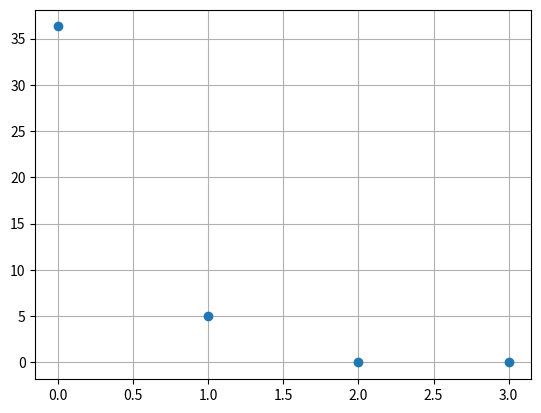

Source code (Python):
# [redacted]

"""
Working example of Machine Learning approach to pCT image reconstruction.
"""

import numpy as np
import matplotlib.pyplot as plt

# % matplotlib inline


class Track:
    """
    Track consists of measured energy Edet and list of voxels' coordinates.
    The coordinates are the same for voxel weight and for voxel derivatives.
    Class Track has a global pointer to Phantom and to the Phantom filled
    by derivatives.
    """
    phantom_w = None
    phantom_d = None
    Einc = None  # incident energy

    def __init__(self, Edet, voxels):
        self.Edet = Edet  # Energy detector meausurement for this event
        self.voxels = voxels[:]  # use list copy

    def __repr__(self):
        s = 'Edet ' + str(Edet) + ' voxels'
        for voxel in self.voxels:
            s += ' ' + str(voxel)
        return s
    
    def loss(self):
        """
        --> Debug-purpose function
        Just calculates loss: not terrible useful w/o derivatives
        :return: loss function J
        """
        dE = self.Einc - self.Edet
        for voxel in self.voxels:
            row, col = voxel
            dE -= Track.phantom_w[row, col]
        return dE
    
    def loss_der(self):
        """
        --> Mainstream function
        Calculates the loss function and modifies derivatives
        :return: loss function
        NB: modifies phantom_d passed by references
        """
        dE = self.Einc - self.Edet
        for voxel in self.voxels:
            row, col = voxel
            dE -= Track.phantom_w[row, col]

        # modify derivative for this voxel
        for voxel in self.voxels:
            Track.phantom_d[row, col] = -dE  # minus because loss = (y - h(w))
        return dE

    def print(self):
        print(self.Edet, end='\t')
        for row_col in self.voxels:
            row, col = row_col
            # print('Track.phantom_w[row, col] =', Track.phantom_w[row, col])
            # print(Track.phantom_w[row, col], end='\t')  # print voxel value
            print(row_col, end='\t')                      # voxel coordinates
        print()


def generate_horizontal_rays(N):
    rays = []
    for row in range(N):
        ray = []
        for col in range(N):
            ray.append((row, col))
        rays.append(ray)
    return rays


def generate_vertical_rays(N):
    rays = []
    for col in range(N):
        ray = []
        for row in range(N):
            ray.append((row, col))
        rays.append(ray)
    return rays


def generate_diagonal_rays(N):
    """NB that the second coordinate in POSITIVE and NEGATIVE pairs is the same.
    The first one in NEGATIVE is related to first in POSITIVE as 4-x
    """

    # Generate positive slope rays

    rays_pos = []
    for row in range(N):
        i, j = row, 0
        ray_top = []
        ray_bot = []
        for k in range(row+1):
            # print((i-k, j+k), 'bottom:', (N-1-(j+k), N-1-(i-k)))
            ray_top.append((i-k, j+k))
            ray_bot.append((N-1-(j+k), N-1-(i-k)))
        # print()
        rays_pos.append(ray_top)
        rays_pos.append(ray_bot)

    # remove last ray - it's a duplicate of previous
    del rays_pos[-1]

    """Create negative slope rays changing the x-coordinate to (N-1) - x
    """

    rays_neg = []
    for ray_pos in rays_pos:
        ray_neg = []
        for cell in ray_pos:
            # append tuple with the first element changed to (N-1) - x
            ray_neg.append((N - 1 - cell[0], cell[1]))
        rays_neg.append(ray_neg)

    rays = rays_pos + rays_neg
    return rays


def generate_rays(N):
    rays = generate_horizontal_rays(N) +\
        generate_vertical_rays(N) +\
        generate_diagonal_rays(N)
    return rays


def print_phantom(phantom):
    for row in range(phantom.shape[0]):
        for col in range(phantom.shape[1]):
            print('{:8.2f}'.format(phantom[row, col]), end=' ')
        print()


N = 2
phantom_v = np.zeros((N, N))  # true values
phantom_w = np.zeros((N, N))  # weights
phantom_d = np.zeros((N, N))  # derivatives

# incident energy
Einc = 100  # MeV

#
# initialize Track global variables
#
Track.phantom_w = phantom_w
Track.phantom_d = phantom_d
Track.Einc = Einc

#
# set the phantom density (in terms of energy loss)
#
phantom_v[1, 1] = 10  # loss 10 MeV
phantom_v[1, 0] = 3   # loss 3 MeV
phantom_v[0, 0] = 5   # loss 5 MeV

# print('"real" phantom\n')
# print_phantom(phantom_v)

tracks = []
# # the track energy will be measured later
# tracks.append(Track(Einc, [(0, 0), (0, 1)]))
# ### tracks.append(Track(Einc, [(1, 0), (1, 1)]))  # arbitrary eliminated
# tracks.append(Track(Einc, [(0, 0), (1, 0)]))
# tracks.append(Track(Einc, [(0, 1), (1, 1)]))
# tracks.append(Track(Einc, [(0, 0)]))
# ### tracks.append(Track(Einc, [(1, 0), (0, 1)]))  # arbitrary eliminated
# tracks.append(Track(Einc, [(1, 1)]))
# tracks.append(Track(Einc, [(1, 0)]))
# ### tracks.append(Track(Einc, [(0, 0), (1, 1)]))  # arbitrary eliminated
# tracks.append(Track(Einc, [(0, 1)]))

# Generate rays and create tracks

generated_rays = generate_rays(N)
for ray in generated_rays:
    tracks.append(Track(Einc, ray))

# measure the energy
for track in tracks:
    Elost = 0
    for voxel in track.voxels:
        row, col = voxel
        Elost += phantom_v[row, col]
    track.Edet = Einc - Elost

print('\nMeasured tracks:')

for track in tracks:
    track.print()


###############################################


def costFunction_calculate(tracks, phantom_w):
    """
    Calculates cost function, does not compute derivatives
    """
    J = 0.  # cost function

    for track in tracks:
        loss = track.loss()  # does not compute derivatives
        J += loss * loss

    return J / len(tracks) / 2


def costFunction(tracks, phantom_w, phantom_d):
    """
    Returns cost function.
    The derivatives phantom_d will be changed in-place as passed by reference
    """
    J = 0.  # cost function
    # clear derivatives
    phantom_d = np.zeros((phantom_d.shape[0], phantom_d.shape[1]))

    for track in tracks:
        loss = track.loss_der()  # calcs loss function J and modifies phantom_d
        J += loss * loss

    phantom_d /= len(tracks)
    return J / len(tracks) / 2

cost = []
cost.append(costFunction_calculate(tracks, phantom_w))

iter_max = 3
for iter in range(1, iter_max+1):
    print('\n--------------- iteration', iter, '---------------')

    Ji = costFunction(tracks, phantom_w, phantom_d)
    print('\nInitial Cost function Ji =', Ji)

    print('\n"real" phantom\n')
    print_phantom(phantom_v)

    # print('\nInitial "weights" phantom: should be empty\n')
    # print_phantom(phantom_w)

    print('\n"derivatives" phantom\n')
    print_phantom(phantom_d)

    # introduce the correction
    phantom_w -= phantom_d

    print('\n"weights" phantom after correction\n')
    print_phantom(phantom_w)

    Jf = costFunction_calculate(tracks, phantom_w)
    print('\nFinal Cost function Jf =', Jf)
    cost.append(Jf)

plt.figure()
plt.plot(cost, marker='o', linestyle='None')
plt.grid()
plt.show()
